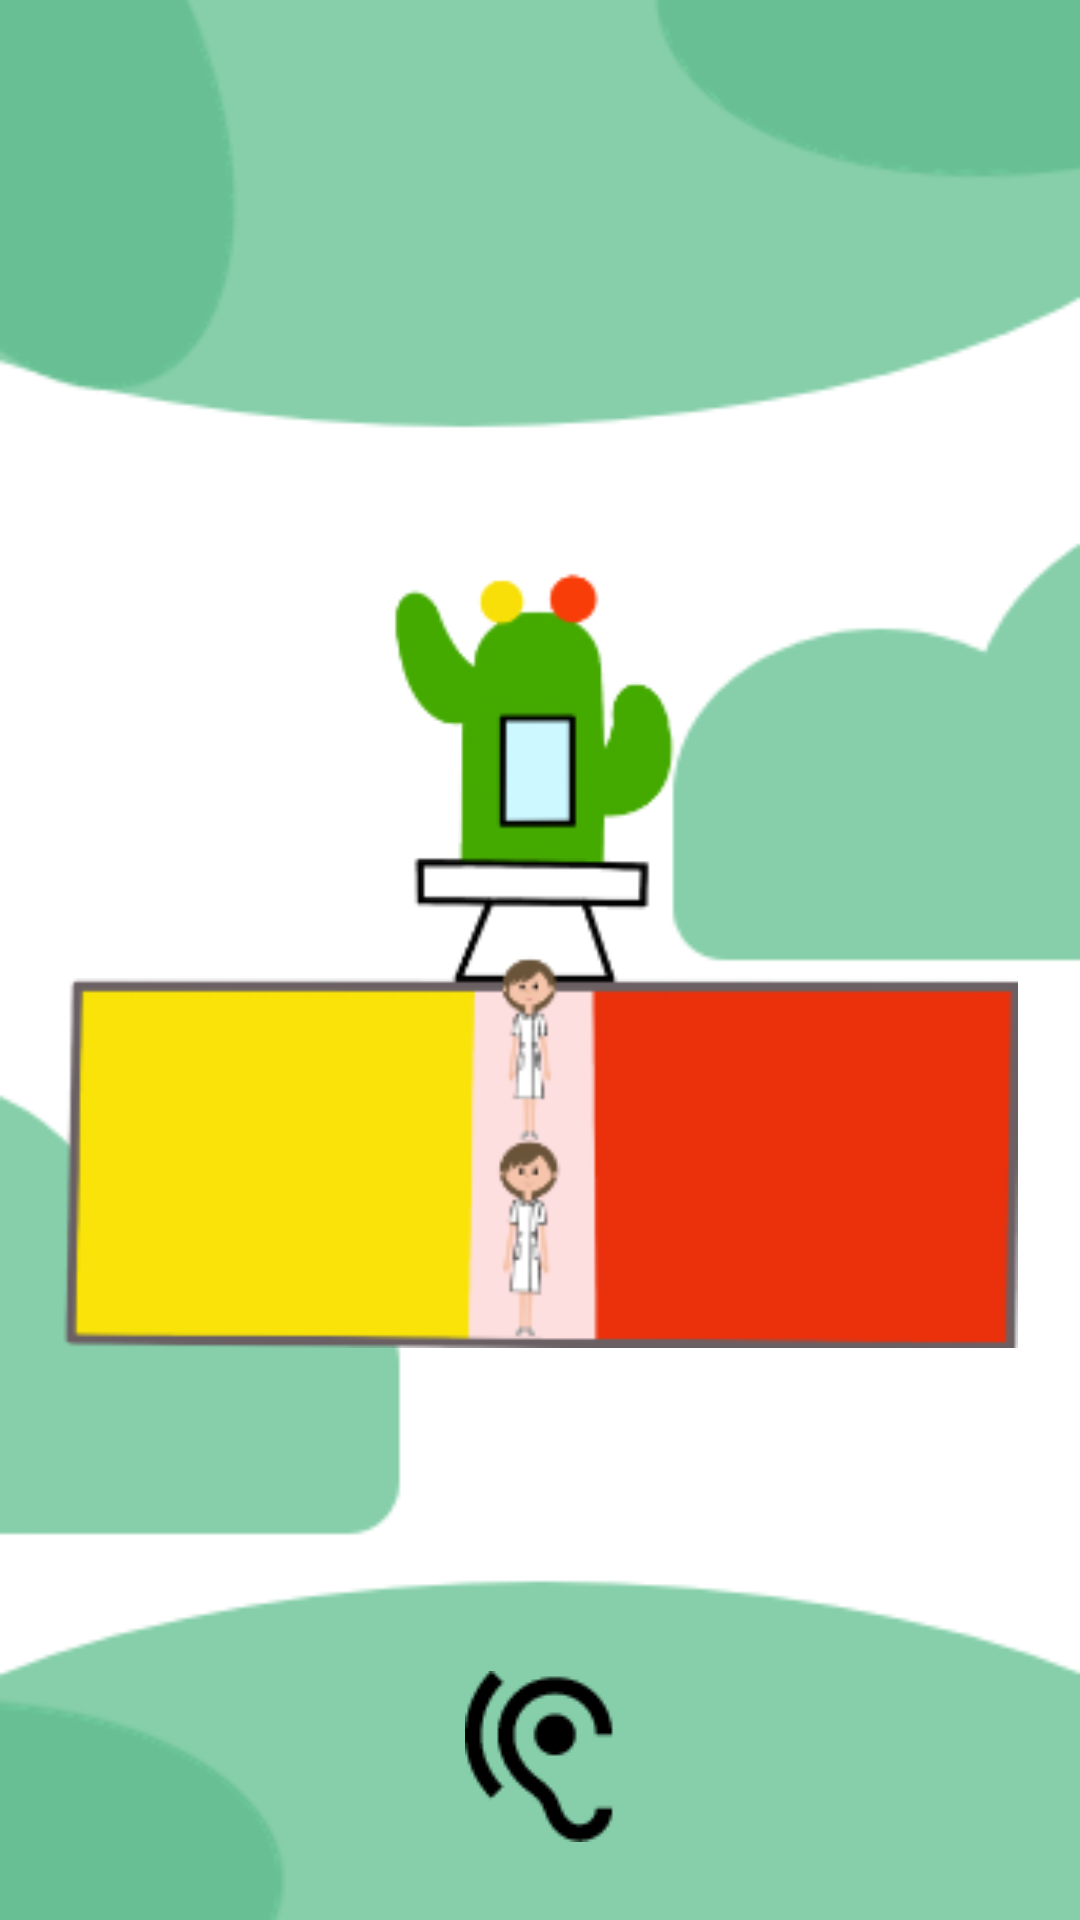

This screen was rendered from an Android layout file. Write that file and the resources it references.
<!-- AndroidManifest.xml: application theme Theme.CodeAcadamyGroepje -->
<!-- res/layout/wvie_tutorial.xml -->
<?xml version="1.0" encoding="utf-8"?>
<RelativeLayout xmlns:android="http://schemas.android.com/apk/res/android"
    xmlns:app="http://schemas.android.com/apk/res-auto"
    xmlns:tools="http://schemas.android.com/tools"
    android:id="@+id/wvie_tutorial"
    tools:context="com.example.watVindIkErger.WvieTutorialActivity"
    android:layout_width="match_parent"
    android:layout_height="match_parent"
    android:background="@drawable/green_background">


    <TextView
    android:id="@+id/text_view_tutorial_title"
    android:layout_width="wrap_content"
    android:layout_height="wrap_content"
    android:layout_centerHorizontal="true"
    android:layout_alignParentBottom="true"
    android:layout_marginBottom="@dimen/bottomMargin"
    android:text="@string/tutorial"
    android:textColor="#5b7683"
    android:textSize="@dimen/game_title_text_size" />

    <ImageButton
        android:id="@+id/hearButton"
        android:layout_width="wrap_content"
        android:layout_height="wrap_content"
        android:layout_alignParentBottom="true"
        android:layout_centerHorizontal="true"
        android:layout_marginBottom="26dp"
        android:background="#00FFFFFF"
        app:srcCompat="@drawable/pictogram_oortje" />

    <ImageButton
        android:id="@+id/nextButton"
        android:layout_width="91dp"
        android:layout_height="57dp"
        android:layout_alignParentEnd="true"
        android:layout_alignParentBottom="true"
        android:layout_marginEnd="22dp"
        android:layout_marginBottom="26dp"
        android:background="#00FFFFFF"

        app:srcCompat="@drawable/arrow_icon" />

    <ImageView
        android:id="@+id/wvieTutorialImage"
        android:layout_width="319dp"
        android:layout_height="270dp"
        android:layout_centerInParent="true"
        app:srcCompat="@drawable/wvie_tutorial_image" />

</RelativeLayout>
<!-- resources referenced by this layout -->
<resources>
  <dimen name="bottomMargin">636dp</dimen>
  <dimen name="game_title_text_size">32sp</dimen>
  <!-- drawable green_background: png bitmap (drawable, 13236 bytes) -->
  <!-- drawable pictogram_oortje: png bitmap (drawable, 1365 bytes) -->
  <!-- drawable wvie_tutorial_image: png bitmap (drawable, 14364 bytes) -->
  <style name="Theme.CodeAcadamyGroepje" parent="Base.Theme.CodeAcadamyGroepje" />
  <style name="Base.Theme.CodeAcadamyGroepje" parent="Theme.Material3.DayNight.NoActionBar">
          
          
      </style>
</resources>
